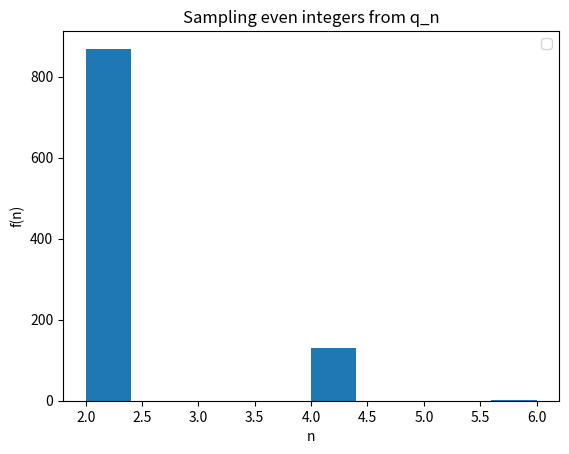

Generate this figure with matplotlib:
import numpy as np
import math as mt

"""
normalize a list of Pauli coefficients to a probability distribution.
"""
def normalize_prob(pls: np.array) -> np.array:
    return np.abs(pls) / np.sum(np.abs(pls))

"""
Given a probability distribution, sample n integers from it.
"""
def sample_from_prob(pls: np.array, n: int) -> np.array:
    return np.random.choice(len(pls), n, replace=True, p=np.abs(pls))

"""
probability distribution to sample even integers from.
"""
def qn(n: int, t: float, r:int) -> float:
    return ((t/r)**n)/(mt.factorial(n))*np.sqrt(1+((t/r)/(n+1))**2)

"""
phases of pauli rotations to be used in the LCU sampling.
"""
def theta(n: int, t: float, r: int) -> float:
    return np.arccos(1/(np.sqrt(1+((t/r)/(n+1))**2)))

"""
Function to sample even integers from the probability distribution q_n. 
For each n, sample n+1 l-values from the given probability distribution and store them.

args:
    r: int - number of samples to take
    t: float - parameter of the probability distribution
    pls: np.array - probability distribution to sample from
    N_thermalization: int - number of steps to thermalize the system.
    reduced_range: int - maximum value of n to initialize from
    move_range: int - range of the move proposal
    n_max: int - maximum value of n to sample from
    
"""
def LCU(r: int, t: float, pls: np.array,
            N_thermalization: int = 10_000, reduced_range:int = 10, move_range:int = 20, n_max: int = 200
            ):
    
    n_range = np.arange(2, n_max+1, 2)
    reduced_range = np.arange(2, reduced_range+1, 2)
    ##### initializing the random variable n (even integer > 0).
    current_n = np.random.choice(reduced_range)
    ##### getting the probability distribution
    probabilities = normalize_prob(pls)
    ##### empty lists to store the sampled n values
    n_samples = []
    ##### empty list to store the sampled l-values for each n
    l_samples = []
    ##### initialize the number of accepted states
    accepted = 0
    print(f"Running Metropolis algorithm for {r} samples starting at {current_n}.")
    for step in range(N_thermalization+r):
        ##### propose a new state within move_range of the current state.
        new_n = int(2*(current_n/2 + np.random.randint(-min(current_n/2-1, move_range), min(n_max/2-current_n/2, move_range))))
        p_accept = qn(new_n, t, r) / qn(current_n, t, r)
        p_accept = min(1, p_accept)
        
        if np.random.rand() < p_accept:
            ##### change is accepted!
            current_n = np.copy(new_n)
            accepted += 1
        ##### Filling the samples once thermalization is done.
        if step >= N_thermalization:
            ##### updating the sample count of the new state
            n_samples.append(int(current_n))
            ##### sampling n+1 l-values from the probability distribution
            ls = sample_from_prob(probabilities, current_n+1)
            l_samples.extend(ls)
    print(f"Sampling finished with acceptance rate: {accepted/(N_thermalization+r)}.")
    return n_samples, l_samples
        
        

if __name__ == "__main__":
    
    import matplotlib.pyplot as plt
    
    r = 1_000
    t = 1_000
    pls = np.random.rand(100)
    ns, ls = LCU(r, t, pls)
    
    plt.hist(ns)
    plt.legend()
    plt.xlabel(r'n')
    plt.ylabel(r'f(n)')
    plt.title("Sampling even integers from q_n")
    plt.show()